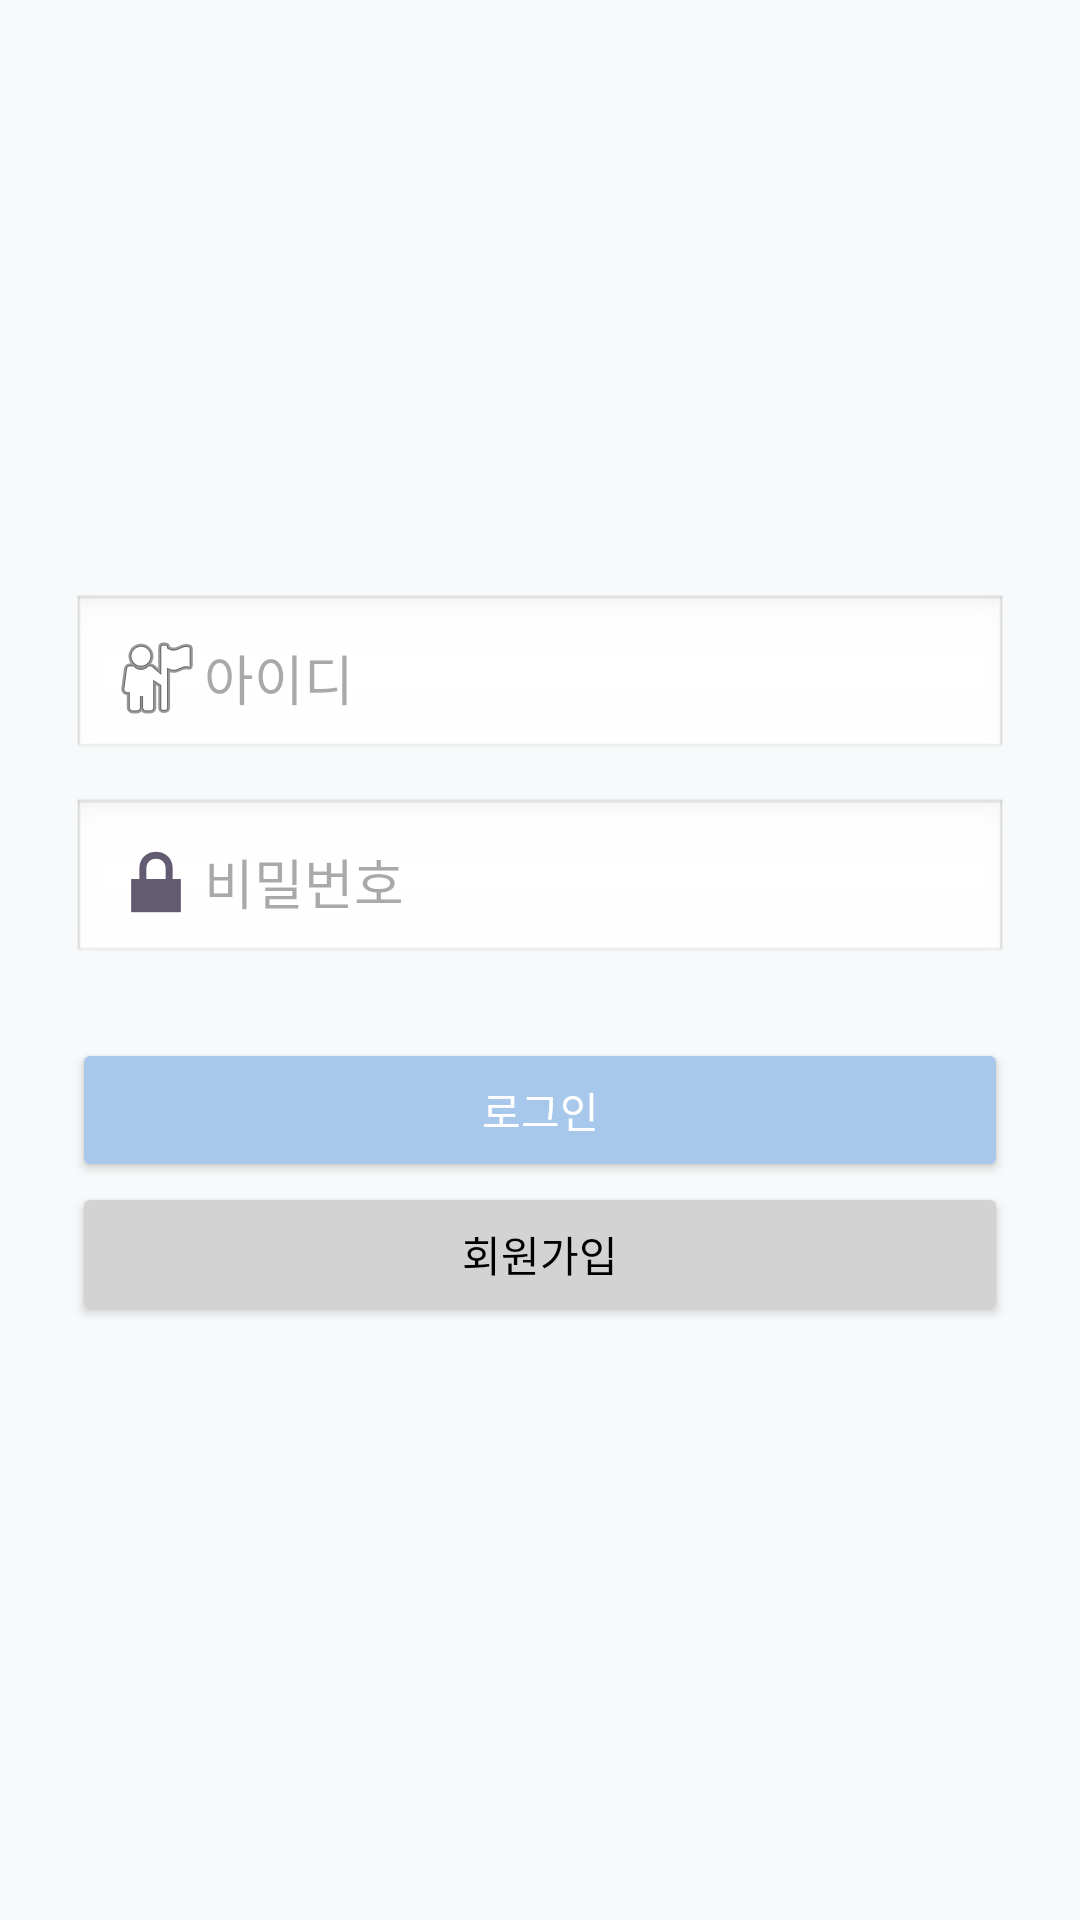

Here is an Android app screen rendered from its layout file. Give the layout XML and the strings, colors and styles it references.
<!-- AndroidManifest.xml: application theme Theme.Tasklink -->
<!-- res/layout/login.xml -->
<?xml version="1.0" encoding="utf-8"?>
<LinearLayout xmlns:android="http://schemas.android.com/apk/res/android"
    android:layout_width="match_parent"
    android:layout_height="match_parent"
    android:orientation="vertical"
    android:gravity="center"
    android:padding="24dp"
    android:background="#F8F9FA">

    
    <EditText
        android:id="@+id/editTextId"
        android:layout_width="match_parent"
        android:layout_height="wrap_content"
        android:hint="아이디"
        android:inputType="text"
        android:drawableStart="@android:drawable/ic_menu_myplaces"
        android:padding="12dp"
        android:background="@android:drawable/edit_text"
        android:layout_marginBottom="12dp" />

    
    <EditText
        android:id="@+id/editTextPassword"
        android:layout_width="match_parent"
        android:layout_height="wrap_content"
        android:hint="비밀번호"
        android:inputType="textPassword"
        android:drawableStart="@android:drawable/ic_lock_lock"
        android:padding="12dp"
        android:background="@android:drawable/edit_text"
        android:layout_marginBottom="24dp" />

    
    <Button
        android:id="@+id/buttonLogin"
        android:layout_width="match_parent"
        android:layout_height="wrap_content"
        android:text="로그인"
        android:backgroundTint="#A7C8EB"
        android:textColor="#FFFFFF"
        android:padding="12dp" />
    <Button
        android:id="@+id/buttonSignup"
        android:layout_width="match_parent"
        android:layout_height="wrap_content"
        android:text="회원가입"
        android:backgroundTint="#D3D3D3"
        android:textColor="#000000"
        android:padding="12dp" />

</LinearLayout>
<!-- resources referenced by this layout -->
<resources>
  <style name="Theme.Tasklink" parent="Base.Theme.Tasklink" />
  <style name="Base.Theme.Tasklink" parent="Theme.Material3.DayNight.NoActionBar">
          
          
        &gt;
  
          <item name="colorPrimaryVariant">@color/colorPrimaryVariant</item>
  
          <item name="colorOnSecondary">@color/white</item>
  
          
          <item name="android:statusBarColor">@color/colorPrimaryVariant</item>
      </style>
  <color name="colorPrimaryVariant">#A7C8EB</color>
  <color name="white">#FFFFFFFF</color>
</resources>
